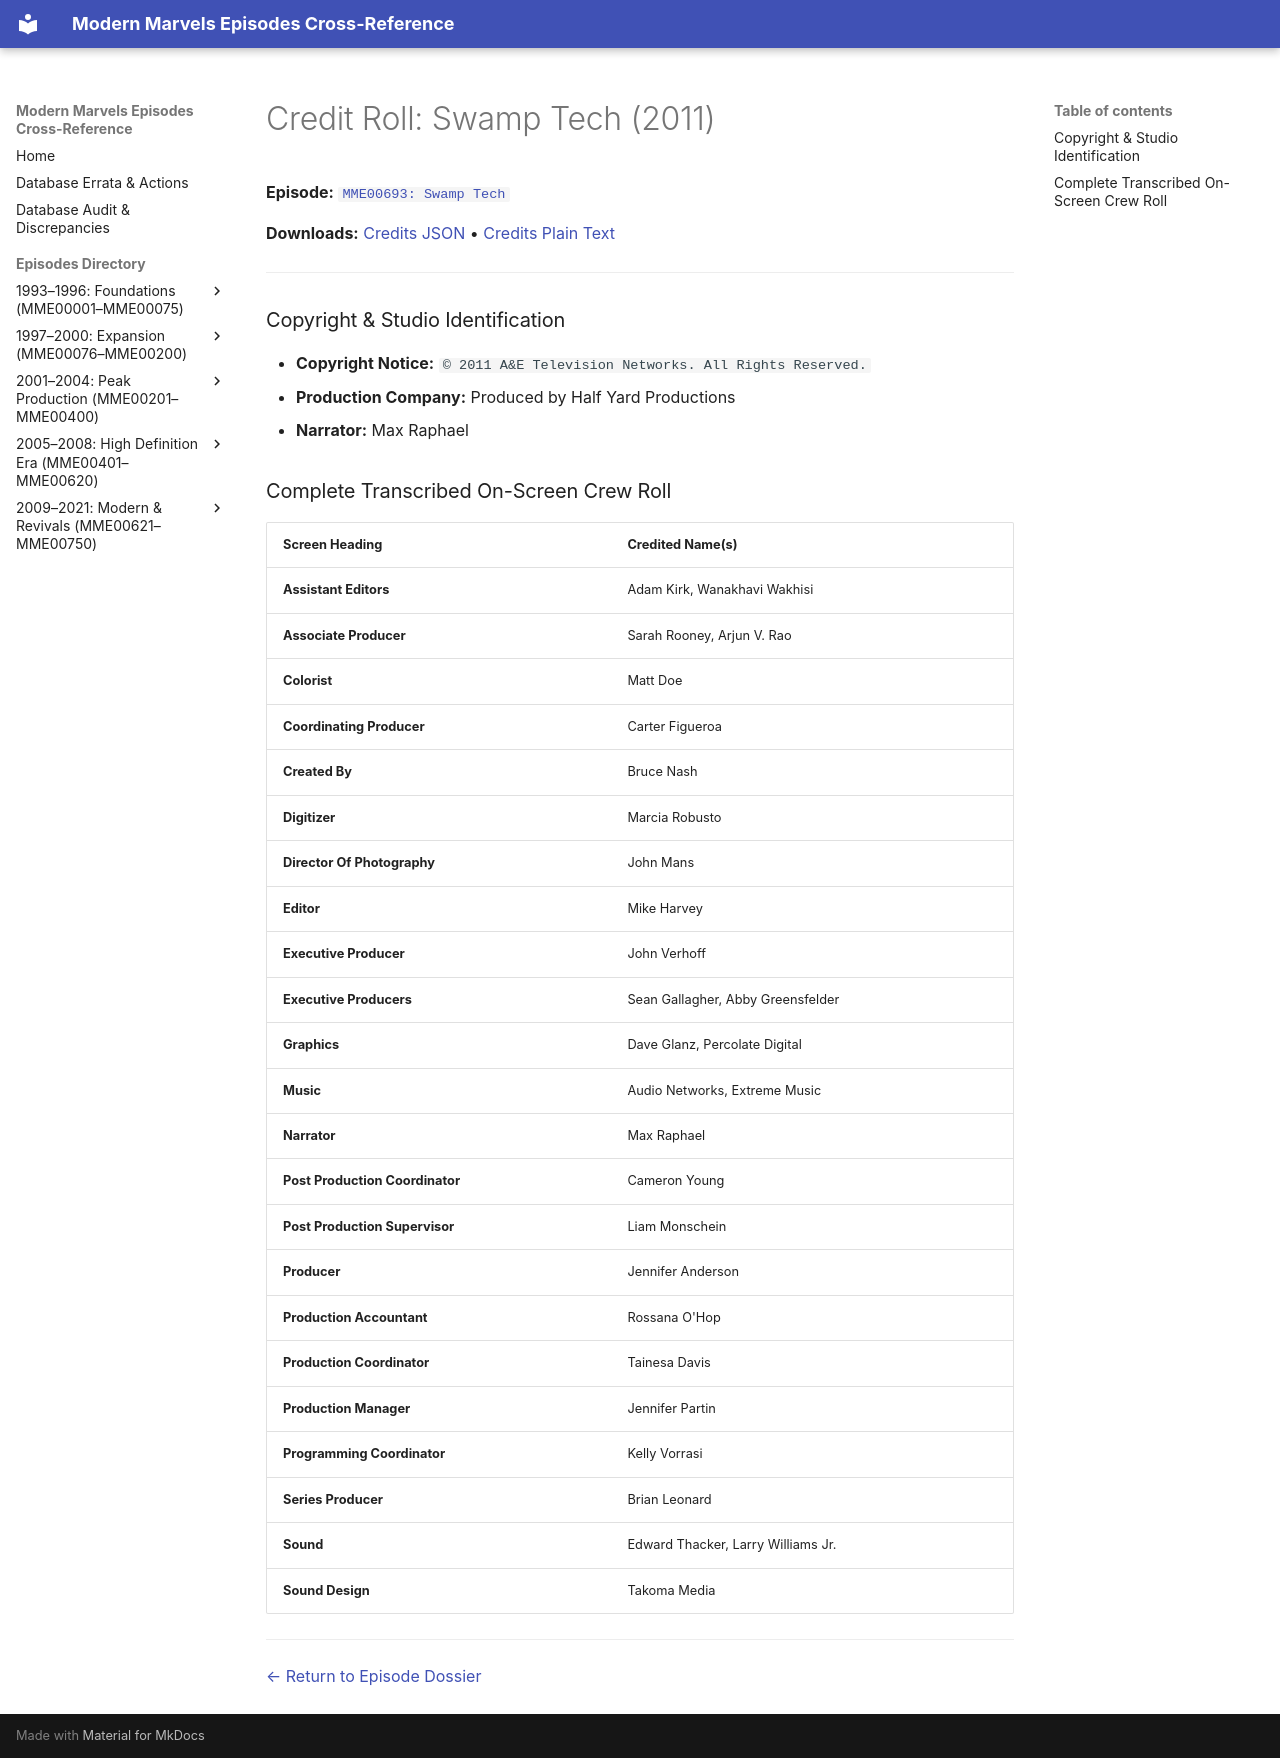

repository: ModernMarvelsFan/ModernMarvels · page: credits/MME00693-credits/index.html · generator: mkdocs

# Credit Roll: Swamp Tech (2011)
**Episode:** [`MME00693: Swamp Tech`](../episodes/MME00693.md)

**Downloads:** [Credits JSON](json/MME00693-credits.json) • [Credits Plain Text](txt/MME00693-credits.txt)

---

### Copyright & Studio Identification
* **Copyright Notice:** `© 2011 A&E Television Networks. All Rights Reserved.`
* **Production Company:** Produced by Half Yard Productions
* **Narrator:** Max Raphael

### Complete Transcribed On-Screen Crew Roll

| Screen Heading | Credited Name(s) |
| :--- | :--- |
| **Assistant Editors** | Adam Kirk, Wanakhavi Wakhisi |
| **Associate Producer** | Sarah Rooney, Arjun V. Rao |
| **Colorist** | Matt Doe |
| **Coordinating Producer** | Carter Figueroa |
| **Created By** | Bruce Nash |
| **Digitizer** | Marcia Robusto |
| **Director Of Photography** | John Mans |
| **Editor** | Mike Harvey |
| **Executive Producer** | John Verhoff |
| **Executive Producers** | Sean Gallagher, Abby Greensfelder |
| **Graphics** | Dave Glanz, Percolate Digital |
| **Music** | Audio Networks, Extreme Music |
| **Narrator** | Max Raphael |
| **Post Production Coordinator** | Cameron Young |
| **Post Production Supervisor** | Liam Monschein |
| **Producer** | Jennifer Anderson |
| **Production Accountant** | Rossana O'Hop |
| **Production Coordinator** | Tainesa Davis |
| **Production Manager** | Jennifer Partin |
| **Programming Coordinator** | Kelly Vorrasi |
| **Series Producer** | Brian Leonard |
| **Sound** | Edward Thacker, Larry Williams Jr. |
| **Sound Design** | Takoma Media |

---
[← Return to Episode Dossier](../episodes/MME00693.md)
